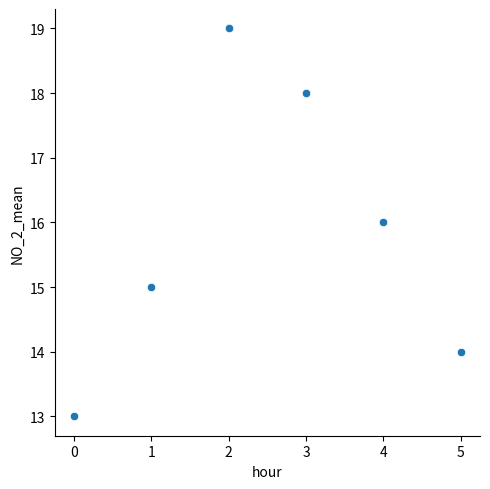
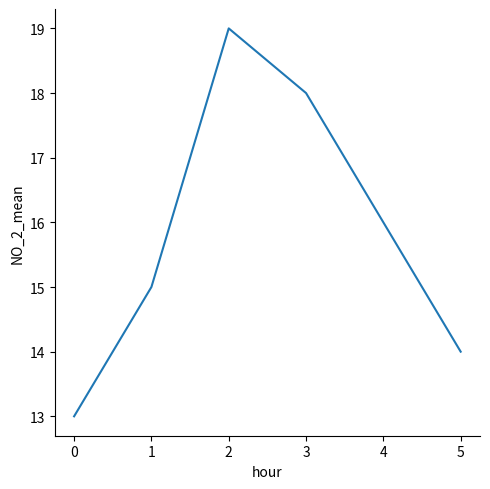
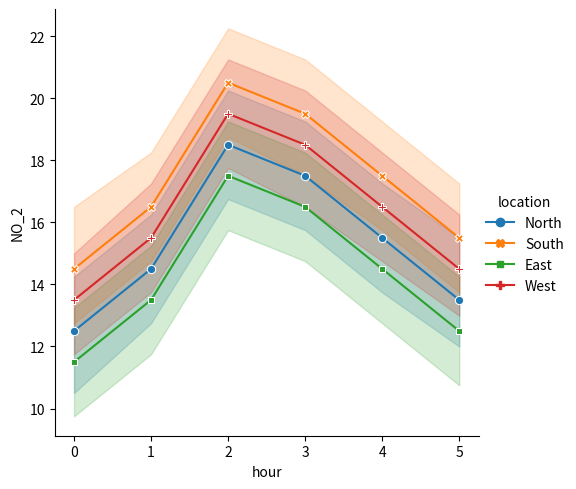
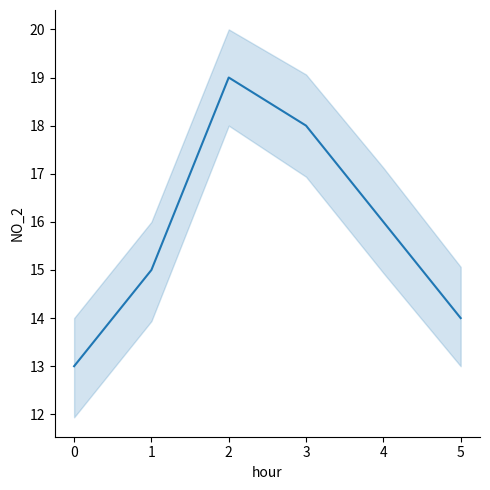
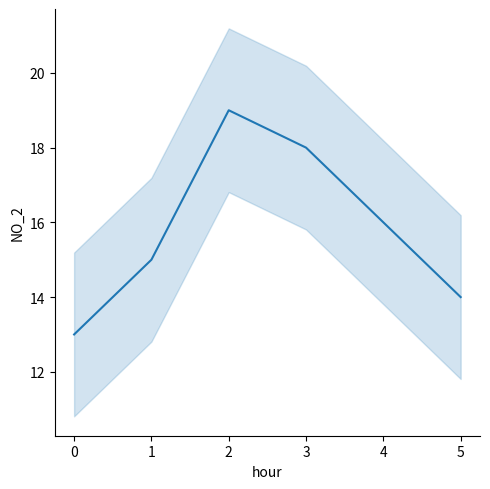
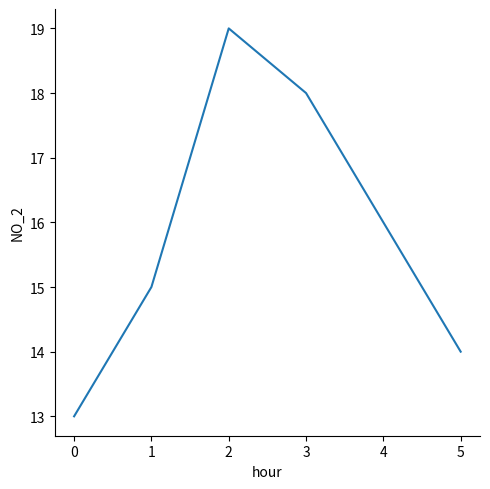

Python code for these plots, in order:
import matplotlib.pyplot as plt
import pandas as pd
import seaborn as sns

# Key takeaways (line plots):
# - Use line plots to track the same measure over an ordered x (often time).
# - With multiple observations per x, Seaborn aggregates (mean by default) and can show uncertainty bands.
# - `hue`/`style` create subgroup lines; `markers` adds points; `dashes=False` keeps solid lines.

# Base dataset: multiple stations per location, per hour.
hours = [0, 1, 2, 3, 4, 5]
base_means = [12, 14, 18, 17, 15, 13]
location_offsets = {"North": 0, "South": 2, "East": -1, "West": 1}
station_offsets = {"A": -2, "B": 0, "C": 1, "D": 3}

rows = []
for hour, base in zip(hours, base_means):
    for location, loc_offset in location_offsets.items():
        for station, st_offset in station_offsets.items():
            rows.append(
                {
                    "hour": hour,
                    "NO_2": base + loc_offset + st_offset,
                    "location": location,
                    "station": station,
                }
            )

df = pd.DataFrame(rows)
# print(df.head(12))
#     hour  NO_2 location station
# 0      0    10    North       A
# 1      0    12    North       B
# 2      0    13    North       C
# 3      0    15    North       D
# 4      0    12    South       A
# 5      0    14    South       B
# 6      0    15    South       C
# 7      0    17    South       D
# 8      0     9     East       A
# 9      0    11     East       B
# 10     0    12     East       C
# 11     0    14     East       D

# Mean per hour (derived from the same df).
df_mean = (
    df.groupby("hour", as_index=False)["NO_2"]
    .mean()
    .rename(columns={"NO_2": "NO_2_mean"})
)
# print(df_mean)
#    hour  NO_2_mean
# 0     0       12.0
# 1     1       14.0
# 2     2       18.0
# 3     3       17.0
# 4     4       15.0
# 5     5       13.0

# Scatter vs line for the same time series.
sns.relplot(data=df_mean, x="hour", y="NO_2_mean", kind="scatter")
plt.show()

sns.relplot(data=df_mean, x="hour", y="NO_2_mean", kind="line")
plt.show()

# Subgroups by location (color + style + markers) from the same df.
sns.relplot(
    data=df,
    x="hour",
    y="NO_2",
    kind="line",
    hue="location",
    style="location",
    markers=True,
    dashes=False,
)
plt.show()

# Multiple observations per x-value -> mean + uncertainty band.
sns.relplot(data=df, x="hour", y="NO_2", kind="line")
plt.show()

# Show standard deviation instead of confidence interval.
sns.relplot(data=df, x="hour", y="NO_2", kind="line", errorbar="sd")
plt.show()

# Turn off the band entirely.
sns.relplot(data=df, x="hour", y="NO_2", kind="line", errorbar=None)
plt.show()
